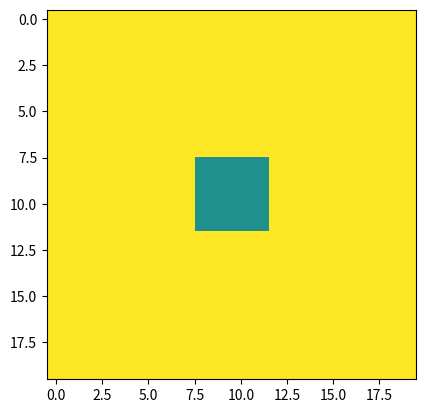

Python code for this plot:
#!/usr/bin/env python3

import numpy as np
import matplotlib.pyplot as plt
import matplotlib.cm as cm
import matplotlib.animation as animation

# Set Constants
N = 20
DA = 1.0
DB = 0.5
feed = 0.055
k = 0.062

# Define Plotting Area
# fig = plt.figure()
# ax1 = fig.add_subplot(1, 1, 1)

fig, axes = plt.subplots()

# Initialise Chemicals A & B
A = np.ones((N, N))
B = np.zeros((N, N))

# Add Square to the middle
N2 = N // 2
r = int(N / 10.0)

A[N2 - r:N2 + r, N2 - r:N2 + r] = 0.50
B[N2 - r:N2 + r, N2 - r:N2 + r] = 0.25

im = plt.imshow(A, animated=True, vmin=0, vmax=1)

cen = -1
adj = 0.2
cor = 0.05

kernel = np.array([[cor, adj, cor], [adj, cen, adj], [cor, adj, cor]])

offset = len(kernel) // 2  # Only Compatible with 1:1 matrices


# Laplacian Function (TO BE FIXED)
def convolution(M, kernel, offset):

    L = np.zeros((M.shape[0], M.shape[1]))

    for i in range(offset, M.shape[0] - offset):
        for j in range(offset, M.shape[1] - offset):
            sum = 0
            for a in range(len(kernel)):
                for b in range(len(kernel)):
                    sum += kernel[a][b] * M[i - offset + a][j - offset + b]
            L[i][j] = sum
    return L


# Update A & B (based on previous iteration)
def update(A, B, DA, DB, feed, k, N, kernel, offset):

    diff_A = (DA * convolution(A, kernel, offset)) - (A * B**2) + (feed *
                                                                   (1 - A))
    diff_B = (DB * convolution(B, kernel, offset)) + (A * B**2) - (
        (k + feed) * B)

    A += diff_A
    B += diff_B


def animate(i):
    update(A, B, DA, DB, feed, k, N, kernel, offset)
    im.set_array(A)
    return [im]


iter = 100

for i in range(iter):
    update(A, B, DA, DB, feed, k, N, kernel, offset)
    print(str(float(float(i) * 100.0 // iter)) + "%", end="\r", flush=True)

print("Done!")

#ani = animation.FuncAnimation(fig, animate, blit=True, interval=400)
# plt.show()
